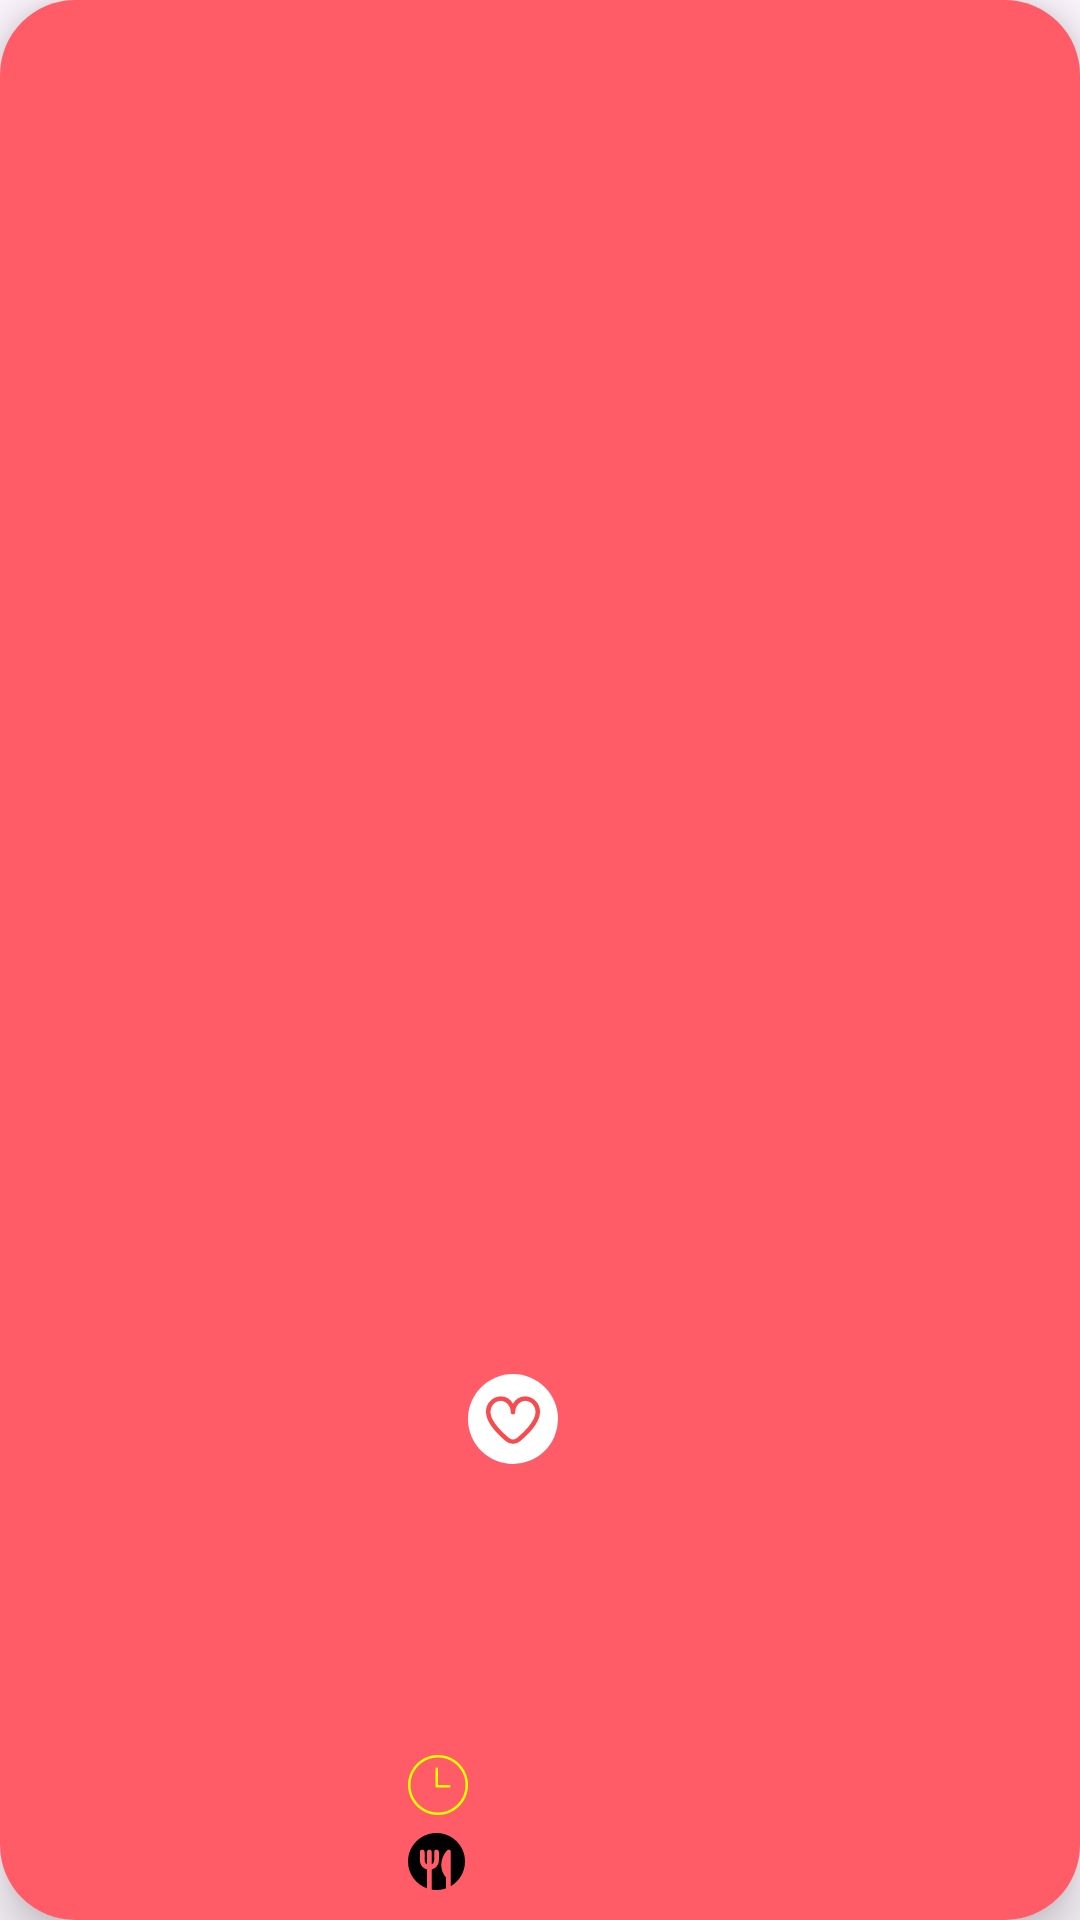

Layout XML and referenced resources for this Android screen:
<!-- AndroidManifest.xml: application theme Theme.RecipeApp -->
<!-- res/layout/feed_item.xml -->
<?xml version="1.0" encoding="utf-8"?>
<layout xmlns:android="http://schemas.android.com/apk/res/android"
    xmlns:app="http://schemas.android.com/apk/res-auto">

    <data>
        <variable
            name="recipe"
            type="com.example.recipeapp.api.model.Recipe" />
    </data>

        <androidx.cardview.widget.CardView
            android:id="@+id/card_view"
            android:layout_width="193dp"
            android:layout_height="195dp"
            android:layout_marginStart="6dp"
            android:layout_marginEnd="5dp"
            android:layout_marginTop="10dp"
            app:cardCornerRadius="25dp"
            app:cardElevation="10dp">

            <androidx.constraintlayout.widget.ConstraintLayout
                android:layout_width="match_parent"
                android:layout_height="match_parent"
                android:background="#ff5c67">

                <ImageView
                    android:id="@+id/recipeImage"
                    android:layout_width="200dp"
                    android:layout_height="180dp"
                    android:layout_marginBottom="40dp"
                    app:layout_constraintBottom_toBottomOf="parent"
                    app:layout_constraintEnd_toEndOf="parent"
                    app:layout_constraintHorizontal_bias="0.533"
                    app:layout_constraintStart_toStartOf="parent"/>

                <TextView
                    android:id="@+id/readyInMinutes"
                    android:layout_width="wrap_content"
                    android:layout_height="wrap_content"
                    android:layout_marginStart="5dp"
                    android:layout_marginBottom="3dp"
                    app:layout_constraintBottom_toBottomOf="@+id/clock"
                    app:layout_constraintStart_toEndOf="@+id/clock"
                    app:layout_constraintTop_toTopOf="@+id/clock"
                    app:layout_constraintVertical_bias="1.0"
                    android:textSize="12sp"
                    android:textStyle="bold"
                    android:textColor="@color/white"
                    android:text="@{recipe.readyInMinutes.toString()}"/>

                <TextView
                    android:id="@+id/servings"
                    android:layout_width="wrap_content"
                    android:layout_height="wrap_content"
                    android:layout_marginStart="5dp"
                    android:layout_marginBottom="3dp"
                    app:layout_constraintBottom_toBottomOf="@+id/servingsImage"
                    app:layout_constraintStart_toEndOf="@+id/servingsImage"
                    app:layout_constraintTop_toTopOf="@+id/servingsImage"
                    app:layout_constraintVertical_bias="0.666"
                    android:textSize="12sp"
                    android:textStyle="bold"
                    android:textColor="@color/white"
                    android:text="@{recipe.servings.toString()}"/>


                <ImageButton
                    android:id="@+id/love"
                    android:layout_width="wrap_content"
                    android:layout_height="wrap_content"
                    android:layout_marginStart="156dp"
                    android:layout_marginBottom="152dp"
                    android:background="@drawable/white_circle"
                    android:src="@drawable/heart"
                    app:layout_constraintBottom_toBottomOf="parent"
                    app:layout_constraintStart_toStartOf="parent" />

                <ImageButton
                    android:id="@+id/fullLove"
                    android:layout_width="wrap_content"
                    android:layout_height="wrap_content"
                    android:layout_marginStart="156dp"
                    android:layout_marginBottom="152dp"
                    android:background="@drawable/white_circle"
                    android:src="@drawable/heart_full"
                    android:visibility="invisible"
                    app:layout_constraintBottom_toBottomOf="parent"
                    app:layout_constraintStart_toStartOf="parent" />

                <ImageView
                    android:id="@+id/clock"
                    android:layout_width="22dp"
                    android:layout_height="20dp"
                    android:layout_marginStart="135dp"
                    android:layout_marginBottom="35dp"
                    android:src="@drawable/clock_three"
                    app:layout_constraintBottom_toBottomOf="parent"
                    app:layout_constraintStart_toStartOf="parent" />

                <ImageView
                    android:id="@+id/servingsImage"
                    android:layout_width="21dp"
                    android:layout_height="19dp"
                    android:layout_marginStart="135dp"
                    android:layout_marginBottom="10dp"
                    android:src="@drawable/plate_eating"
                    app:layout_constraintBottom_toBottomOf="parent"
                    app:layout_constraintStart_toStartOf="parent" />

                <TextView
                    android:layout_width="115dp"
                    android:layout_height="36dp"
                    android:layout_marginStart="14dp"
                    android:layout_marginBottom="17dp"
                    android:text="@{recipe.title}"
                    android:textStyle="bold"
                    android:textColor="@color/white"
                    app:layout_constraintBottom_toBottomOf="parent"
                    app:layout_constraintStart_toStartOf="parent" />


            </androidx.constraintlayout.widget.ConstraintLayout>

        </androidx.cardview.widget.CardView>
</layout>
<!-- resources referenced by this layout -->
<resources>
  <!-- drawable clock_three (drawable) -->
  <vector xmlns:android="http://schemas.android.com/apk/res/android"
      android:width="24dp"
      android:height="24dp"
      android:viewportWidth="24"
      android:viewportHeight="24">
  
      <path
          android:fillColor="#F7FF00"
          android:pathData="M12,24C5.383,24,0,18.617,0,12S5.383,0,12,0s12,5.383,12,12-5.383,12-12,12ZM12,1C5.935,1,1,5.935,1,12s4.935,11,11,11,11-4.935,11-11S18.065,1,12,1Zm5,11.5c0-.276-.224-.5-.5-.5h-4.5V5.5c0-.276-.224-.5-.5-.5s-.5.224-.5.5v7c0,.276.224.5.5.5h5c.276,0,.5-.224,.5-.5Z" />
  
  </vector>
  <!-- drawable heart (drawable) -->
  <vector xmlns:android="http://schemas.android.com/apk/res/android"
      android:width="18dp"
      android:height="18dp"
      android:viewportWidth="24"
      android:viewportHeight="24">
  
      <path
          android:fillColor="#f64c4f"
      android:pathData="M17.5,1.917a6.4,6.4,0,0,0-5.5,3.3,6.4,6.4,0,0,0-5.5-3.3A6.8,6.8,0,0,0,0,8.967c0,4.547,4.786,9.513,8.8,12.88a4.974,4.974,0,0,0,6.4,0C19.214,18.48,24,13.514,24,8.967A6.8,6.8,0,0,0,17.5,1.917Zm-3.585,18.4a2.973,2.973,0,0,1-3.83,0C4.947,16.006,2,11.87,2,8.967a4.8,4.8,0,0,1,4.5-5.05A4.8,4.8,0,0,1,11,8.967a1,1,0,0,0,2,0,4.8,4.8,0,0,1,4.5-5.05A4.8,4.8,0,0,1,22,8.967C22,11.87,19.053,16.006,13.915,20.313Z"/>
  </vector>
  <!-- drawable heart_full (drawable) -->
  <vector xmlns:android="http://schemas.android.com/apk/res/android"
      android:width="18dp"
      android:height="18dp"
      android:viewportWidth="24"
      android:viewportHeight="24">
  
      <path
          android:fillColor="#f64c4f"
          android:pathData="M17.5,1.917a6.4,6.4,0,0,0-5.5,3.3,6.4,6.4,0,0,0-5.5-3.3A6.8,6.8,0,0,0,0,8.967c0,4.547,4.786,9.513,8.8,12.88a4.974,4.974,0,0,0,6.4,0C19.214,18.48,24,13.514,24,8.967A6.8,6.8,0,0,0,17.5,1.917Z" />
  
  </vector>
  <!-- drawable plate_eating (drawable) -->
  <vector xmlns:android="http://schemas.android.com/apk/res/android"
      android:width="24dp"
      android:height="24dp"
      android:viewportWidth="24"
      android:viewportHeight="24">
      <path
          android:fillColor="#000000"
          android:pathData="M12,0C5.373,0,0,5.373,0,12c0,5.223,3.342,9.654,8,11.303v-7.945c-1.72-.447-3-2-3-3.858v-3.5c0-.552,.448-1,1-1s1,.448,1,1v3.5c0,.737,.405,1.375,1,1.722v-5.222c0-.552,.448-1,1-1s1,.448,1,1v5.222c.595-.347,1-.985,1-1.722v-3.5c0-.552,.448-1,1-1s1,.448,1,1v3.5c0,1.858-1.28,3.411-3,3.858v8.462c.652,.11,1.317,.18,2,.18,1.405,0,2.747-.254,4-.697v-4.509c-1.529-1.861-2.037-3.756-1.998-5.462,.121-3.077,1.666-5.25,2.606-6.102,.535-.497,1.388-.122,1.392,.507v14.645c3.583-2.076,6-5.942,6-10.381C24,5.373,18.627,0,12,0Z" />
  
  </vector>
  <!-- drawable white_circle (drawable) -->
  <?xml version="1.0" encoding="utf-8"?>
  <shape xmlns:android="http://schemas.android.com/apk/res/android"
      android:shape="oval">
  
      <solid android:color="#FFFFFF" />
  
      <size
          android:width="30dp"
          android:height="30dp" />
  
  </shape>
  <style name="Theme.RecipeApp" parent="Base.Theme.RecipeApp" />
  <style name="Base.Theme.RecipeApp" parent="Theme.Material3.DayNight.NoActionBar">
          
          
      </style>
  <!-- not gathered from this repository: default colours our renderer supplied (Android Studio template values) -->
  <color name="white">#FFFFFFFF</color>
</resources>
